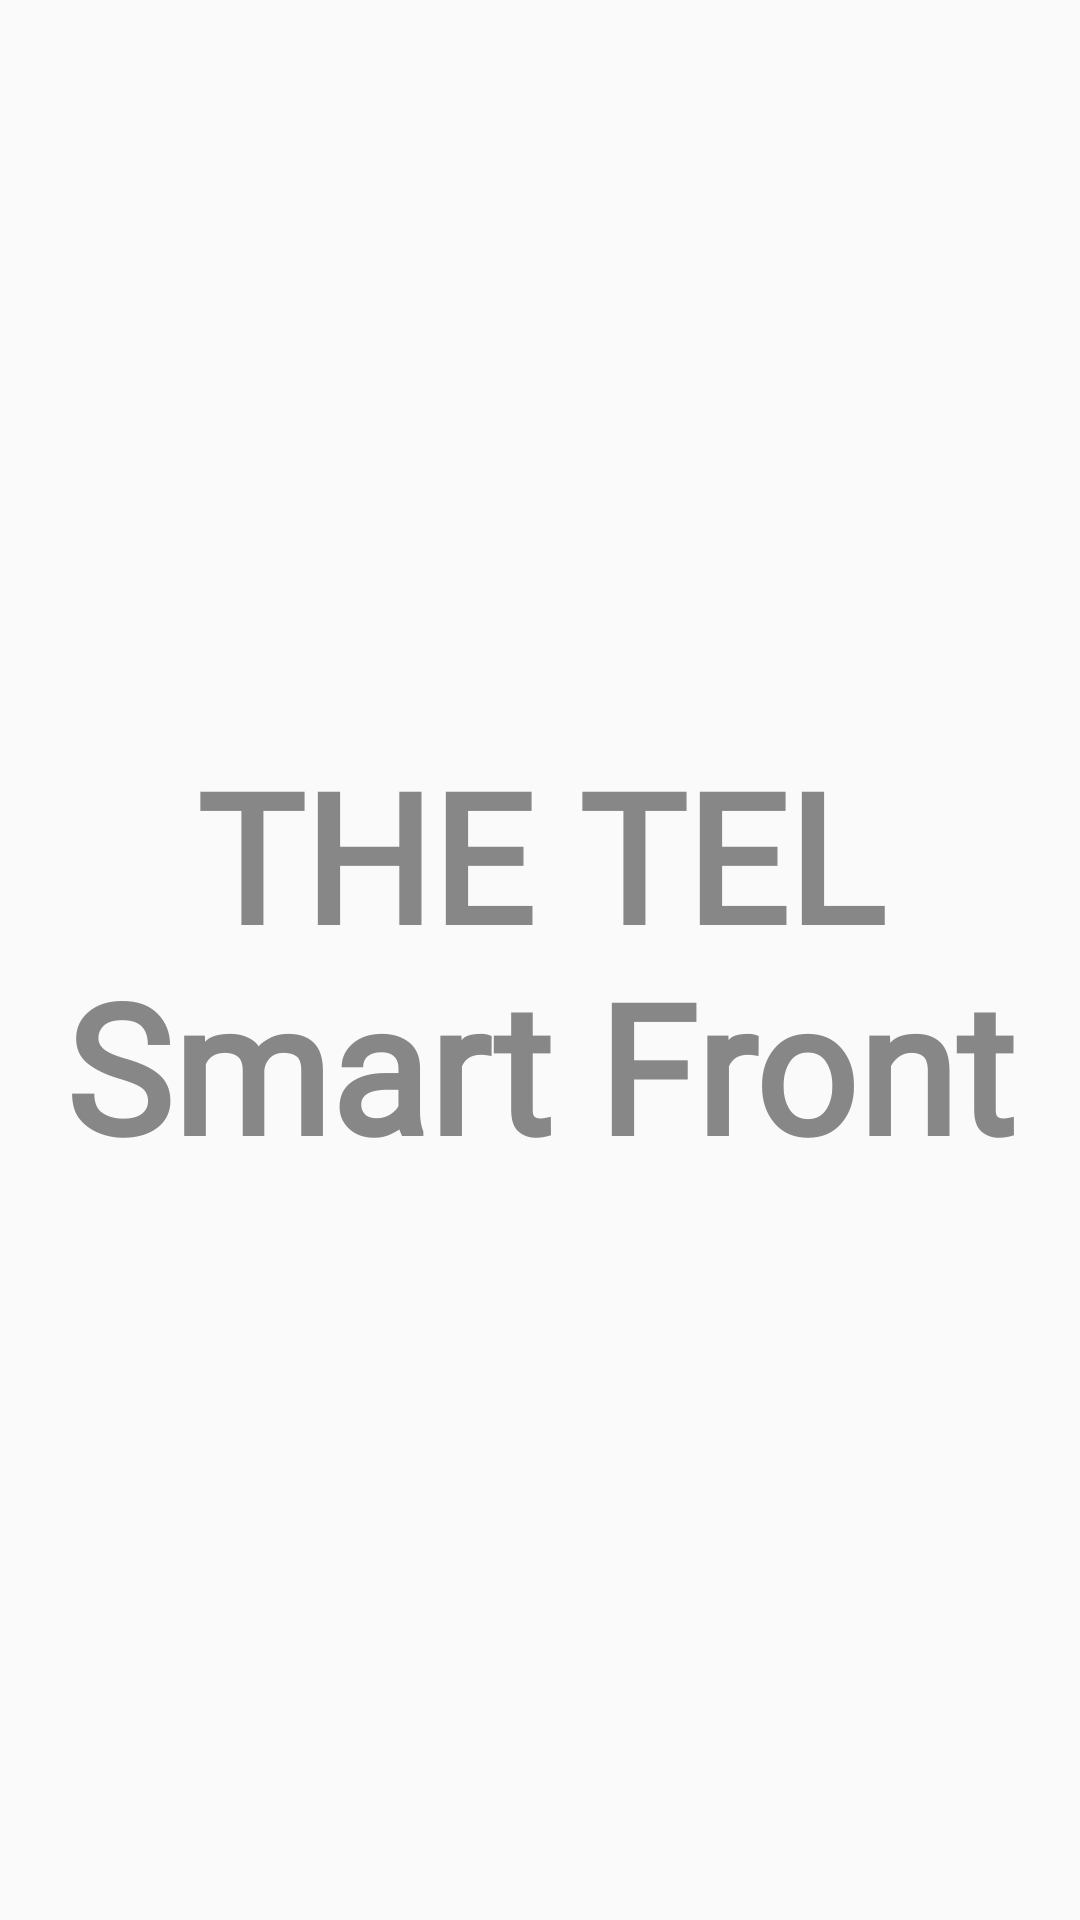

This screen was rendered from an Android layout file. Write that file and the resources it references.
<!-- AndroidManifest.xml: application theme AppTheme -->
<!-- res/layout/fragment_registart.xml -->
<?xml version="1.0" encoding="utf-8"?>
<RelativeLayout xmlns:android="http://schemas.android.com/apk/res/android"
    xmlns:bind="http://schemas.android.com/apk/res-auto"
    xmlns:tools="http://schemas.android.com/tools"
    android:id="@+id/relayout"
    android:layout_width="match_parent"
    android:layout_height="match_parent"
    android:orientation="vertical">

    <ImageButton
        android:id="@+id/btn_setting"
        android:layout_width="wrap_content"
        android:layout_height="wrap_content"
        android:layout_alignParentTop="true"
        android:layout_alignParentEnd="true"
        android:layout_marginTop="20dp"
        android:layout_marginRight="20dp"
        android:background="#00FFFFFF"
        bind:srcCompat="@drawable/ic_settings_white_2x"
        tools:ignore="SpeakableTextPresentCheck" />

    <LinearLayout
        android:layout_width="match_parent"
        android:layout_height="match_parent"
        android:layout_alignParentTop="true"
        android:layout_alignParentBottom="true"
        android:gravity="center">

        <TextView
            android:id="@+id/textStart"
            android:layout_width="match_parent"
            android:layout_height="match_parent"
            android:layout_weight="1"
            android:fontFamily="@font/notosans_kr_black"
            android:gravity="center"
            android:text="THE TEL Smart Front"
            android:textColor="#878787"
            android:textSize="60sp"
            android:textStyle="bold" />

    </LinearLayout>

</RelativeLayout>
<!-- resources referenced by this layout -->
<resources>
  <style name="AppTheme" parent="Theme.AppCompat.Light.DarkActionBar">
          
          <item name="colorPrimary">@color/colorBlue</item>
          <item name="colorPrimaryDark">@color/colorPrimaryDark</item>
          <item name="colorAccent">@color/colorAccent</item>
      </style>
  <color name="colorBlue">#2e74b6</color>
  <color name="colorPrimaryDark">#00574B</color>
  <color name="colorAccent">#D81B60</color>
</resources>
